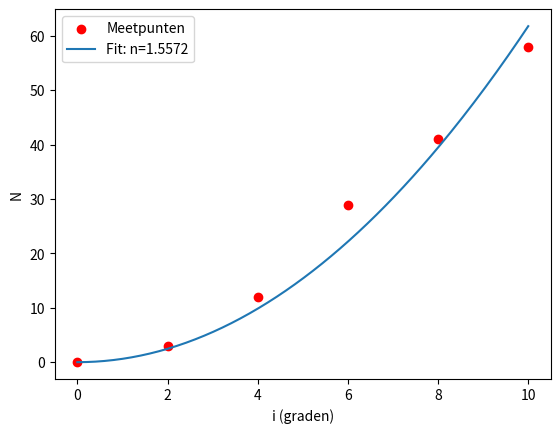

Write the Python code that produced this figure.
#!/usr/bin/env python3
# -*- coding: utf-8 -*-
"""
@author: thijsritter
"""

import numpy as np
from scipy.optimize import curve_fit
import matplotlib.pyplot as plt

# data
i = np.array([0, 2, 4, 6, 8, 10])  # graden
N = np.array([0, 3, 12, 29, 41, 58])

# Constanten
d = 0.003      # m
lam = 532e-9   # m, groene laser

def N_model(i_deg, n):
    i_rad = np.deg2rad(i_deg)
    # Veilige sqrt
    sqrt_term = np.sqrt(np.clip(n**2 - np.sin(i_rad)**2, 1e-12, None))
    cos_term = np.cos(i_rad)
    return (2*d/lam) * (sqrt_term + (np.sin(i_rad)**2 - 1)/cos_term + (1 - n))

# Fit uitvoeren
popt, pcov = curve_fit(N_model, i, N, p0=[1.5], bounds=[1.0, 2.0])
n_fit = popt[0]
print(f"Geschatte n: {n_fit:.4f}")

# Plotten
i_fit = np.linspace(0, 10, 200)
plt.scatter(i, N, color='red', label='Meetpunten')
plt.plot(i_fit, N_model(i_fit, n_fit), label=f'Fit: n={n_fit:.4f}')
plt.xlabel("i (graden)")
plt.ylabel("N")
plt.legend()
plt.show()